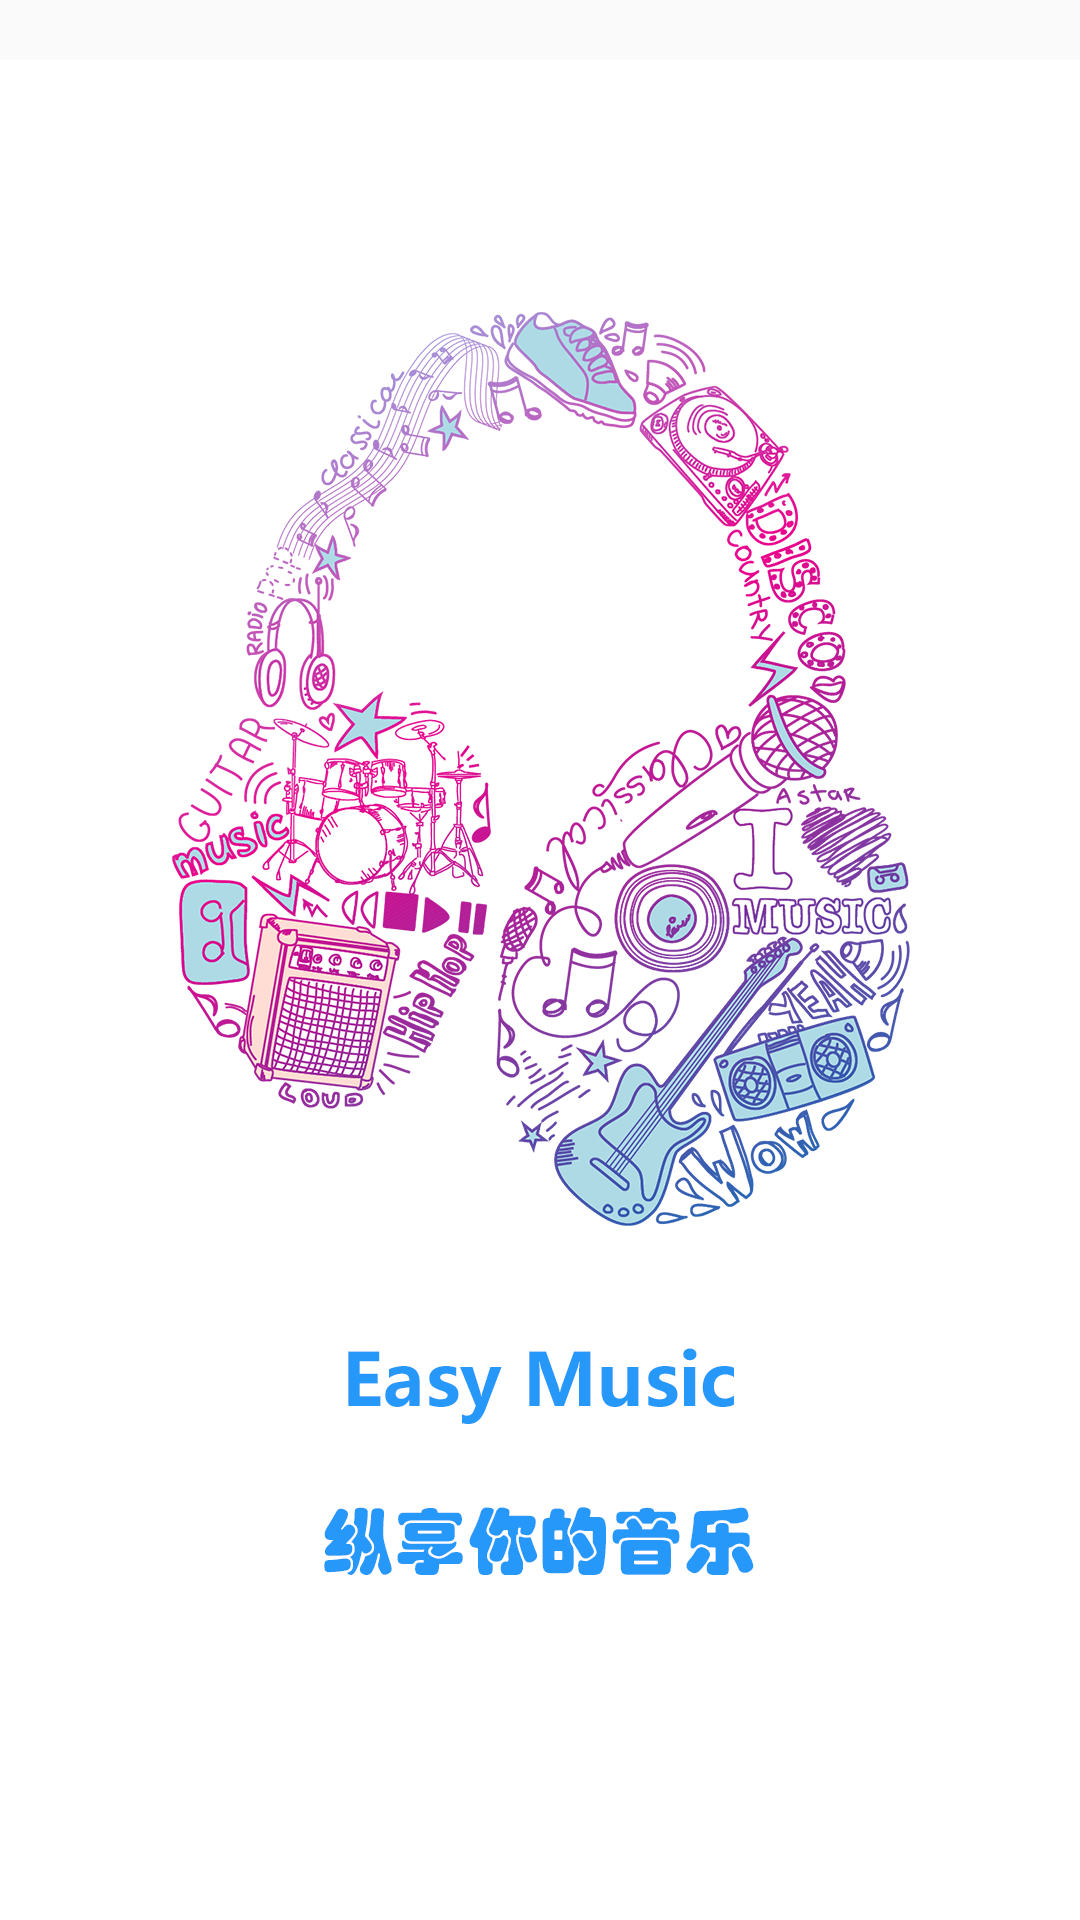

Write the Android layout XML for this screen, with the resource values it uses.
<!-- AndroidManifest.xml: application theme AppTheme -->
<!-- res/layout/activity_splash.xml -->
<?xml version="1.0" encoding="utf-8"?>
<android.support.constraint.ConstraintLayout xmlns:android="http://schemas.android.com/apk/res/android"
    xmlns:app="http://schemas.android.com/apk/res-auto"
    xmlns:tools="http://schemas.android.com/tools"
    android:layout_width="match_parent"
    android:layout_height="match_parent"
    tools:context="com.example.easymusic.view.SplashActivity"
    android:background="@mipmap/art_login_bg">


</android.support.constraint.ConstraintLayout>
<!-- resources referenced by this layout -->
<resources>
  <!-- mipmap art_login_bg: jpg bitmap (mipmap-hdpi, 564031 bytes) -->
  <style name="AppTheme" parent="Theme.AppCompat.Light.DarkActionBar">
          
          <item name="colorPrimary">@color/colorPrimary</item>
          <item name="colorPrimaryDark">@color/colorPrimaryDark</item>
          <item name="colorAccent">@color/colorAccent</item>
      </style>
  <color name="colorPrimary">#3F51B5</color>
  <color name="colorPrimaryDark">#303F9F</color>
  <color name="colorAccent">#FF4081</color>
</resources>
